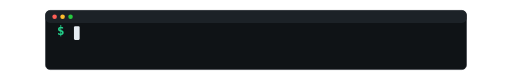
t = 0.00 s
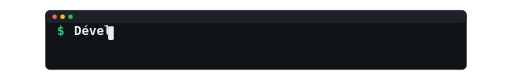
t = 0.64 s
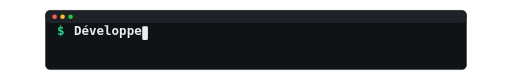
t = 1.28 s
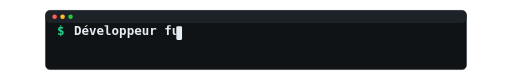
t = 1.92 s
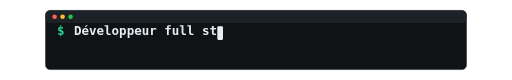
t = 2.56 s
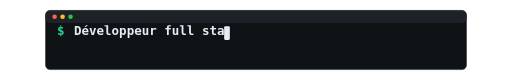
t = 3.20 s

The animated SVG that drew these frames (rendered in a browser with its animation timeline set to each time). Animation: 3 SMIL elements (animate=3); one cycle of 3.84 s, repeats indefinitely.

<svg width="900" height="140" viewBox="0 0 900 140" xmlns="http://www.w3.org/2000/svg" role="img" aria-label="Développeur full stack">
  <defs>
    <style>
      .mono { font: 600 22px/1.2 "SFMono-Regular", Consolas, "DejaVu Sans Mono", Menlo, monospace; }
    </style>
  </defs>

  <!-- Fenêtre terminal -->
  <rect x="80" y="18" width="740" height="104" rx="8" fill="#0f1316" stroke="#2a2f35" />
  <rect x="80" y="18" width="740" height="22" rx="8" fill="#1c2227" />
  <circle cx="96"  cy="29" r="4" fill="#ff5f56"/>
  <circle cx="110" cy="29" r="4" fill="#ffbd2e"/>
  <circle cx="124" cy="29" r="4" fill="#27c93f"/>

  <!-- Ligne de saisie -->
  <g transform="translate(100,62)">
    <text class="mono" fill="#23d18b">$</text>

    <!-- CLIP qui révèle 1 caractère à la fois (monospace ~12px/char) -->
    <clipPath id="reveal">
      <rect x="30" y="-18" width="0" height="26">
        <!-- 22 lettres -> 23 positions (0..264) + 9 répétitions pour pause -->
        <animate attributeName="width"
                 values="0;12;24;36;48;60;72;84;96;108;120;132;144;156;168;180;192;204;216;228;240;252;264;264;264;264;264;264;264;264;264;0"
                 dur="3.84s" repeatCount="indefinite" calcMode="discrete"/>
      </rect>
    </clipPath>

    <!-- Texte tapé (apparaît sous le clip) -->
    <text class="mono" x="30" y="0" fill="#e6edf3" clip-path="url(#reveal)">Développeur full stack</text>

    <!-- CURSEUR : avance “case par case” puis clignote pendant la pause -->
    <rect x="30" y="-16" width="10" height="24" rx="2" fill="#e6edf3">
      <animate attributeName="x"
               values="30;42;54;66;78;90;102;114;126;138;150;162;174;186;198;210;222;234;246;258;270;282;294;294;294;294;294;294;294;294;294;30"
               dur="3.84s" repeatCount="indefinite" calcMode="discrete"/>
      <animate attributeName="opacity"
               values="1;1;1;1;1;1;1;1;1;1;1;1;1;1;1;1;1;1;1;1;1;1;1;0;1;0;1;0;1;0;1;1"
               dur="3.84s" repeatCount="indefinite" calcMode="discrete"/>
    </rect>
  </g>
</svg>
